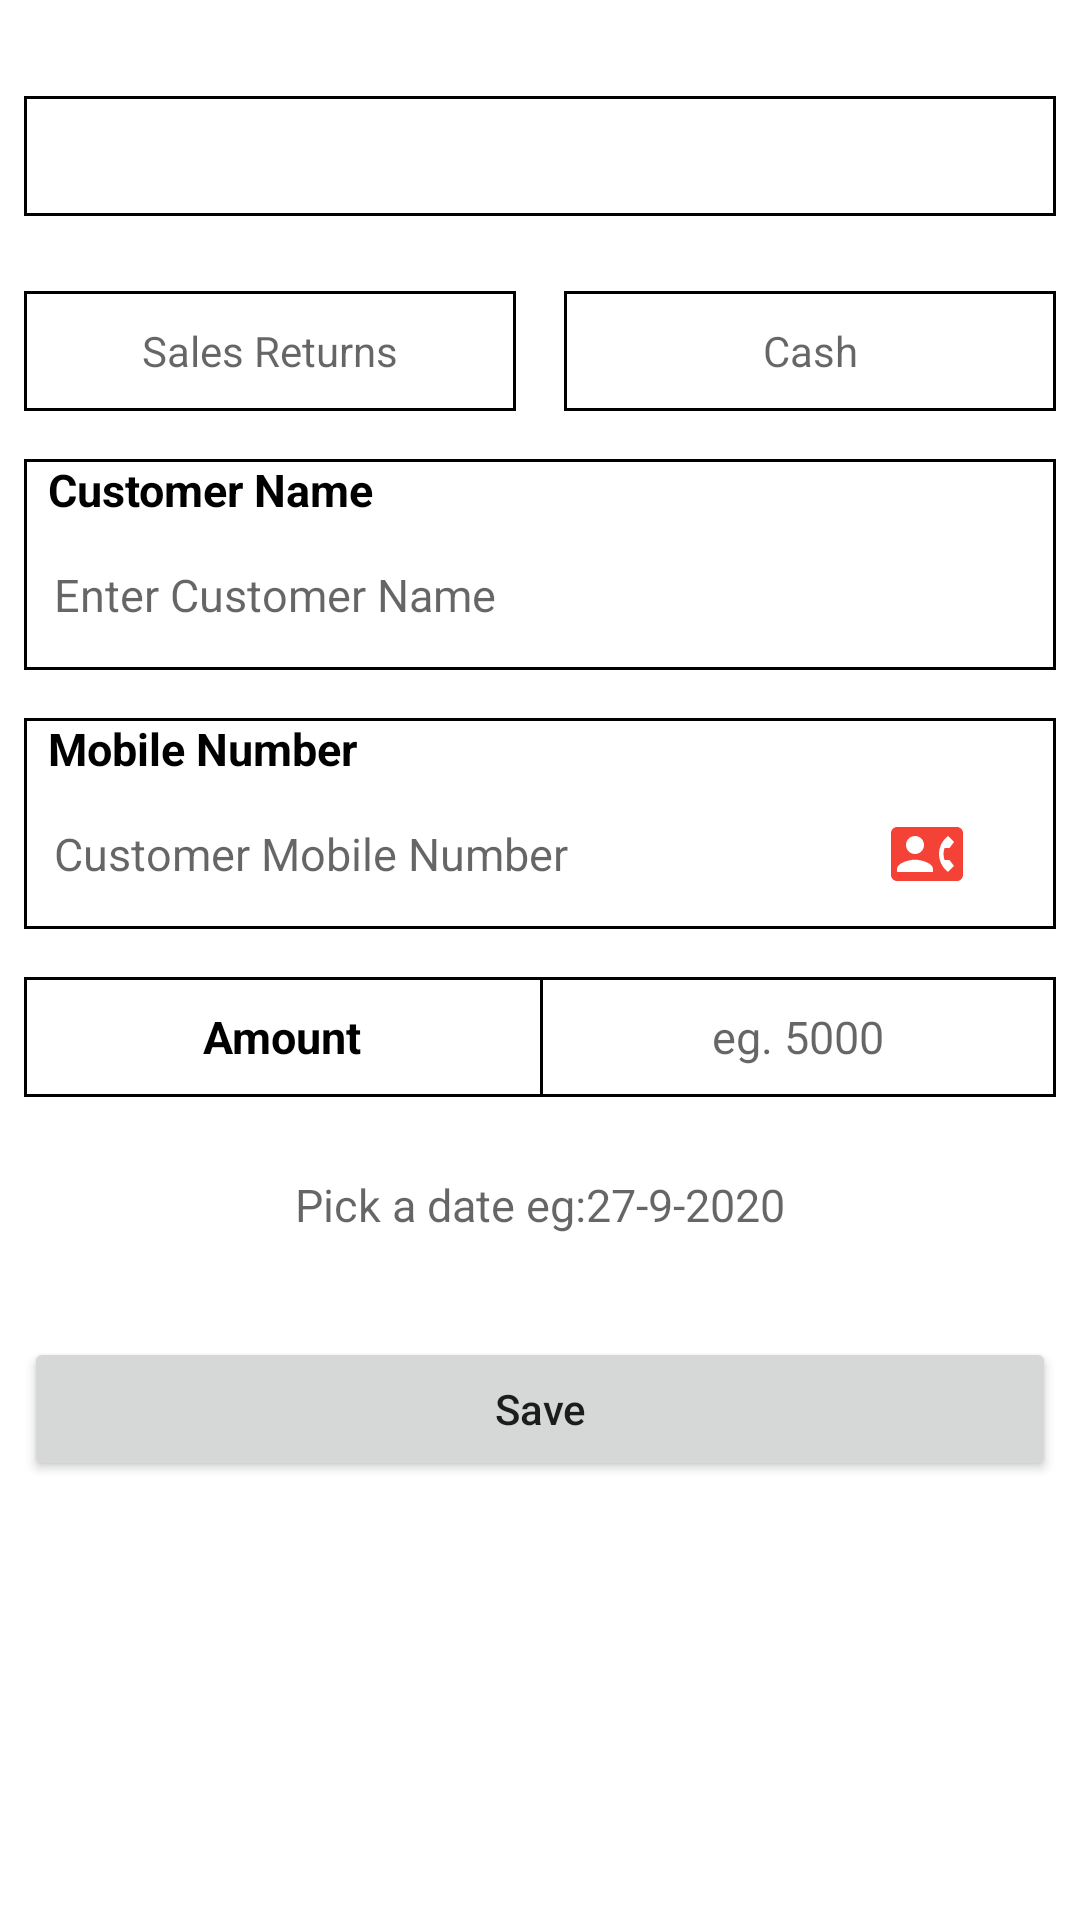

Write the Android layout XML for this screen, with the resource values it uses.
<!-- AndroidManifest.xml: application theme Theme.MyApplication -->
<!-- res/layout/fragment_adjust__balance_.xml -->
<?xml version="1.0" encoding="utf-8"?>
<FrameLayout xmlns:android="http://schemas.android.com/apk/res/android"
    xmlns:app="http://schemas.android.com/apk/res-auto"
    xmlns:tools="http://schemas.android.com/tools"
    android:layout_width="match_parent"
    android:layout_height="match_parent"
    android:fillViewport="true"
    tools:context=".fragment.Adjust_Balance_Fragment">

    <androidx.constraintlayout.widget.ConstraintLayout
        android:layout_width="match_parent"
        android:layout_height="wrap_content">

        <TextView
            android:id="@+id/drpTV_id"
            android:layout_width="match_parent"
            android:layout_height="40dp"
            android:layout_marginStart="8dp"
            android:layout_marginTop="32dp"
            android:layout_marginEnd="8dp"
            android:background="@drawable/edittext_background"
            android:gravity="center"
            android:textColor="@color/black"
            android:textSize="15sp"
            android:textStyle="bold"
            android:visibility="visible"
            app:layout_constraintEnd_toEndOf="parent"
            app:layout_constraintStart_toStartOf="parent"
            app:layout_constraintTop_toTopOf="parent"
            tools:ignore="MissingConstraints" />

        <LinearLayout
            android:id="@+id/payrecive"
            android:layout_width="match_parent"
            android:layout_height="wrap_content"
            android:weightSum="2"
            app:layout_constraintEnd_toEndOf="parent"
            app:layout_constraintStart_toStartOf="parent"
            app:layout_constraintTop_toBottomOf="@+id/drpTV_id">

            <TextView
                android:id="@+id/balancetypetv_id"
                android:layout_width="match_parent"
                android:layout_height="40dp"
                android:layout_marginStart="8dp"
                android:layout_marginTop="25dp"
                android:layout_marginEnd="8dp"
                android:layout_weight="1"
                android:background="@drawable/edittext_background"
                android:gravity="center"
                android:hint="@string/sales_returns"
                android:textColor="@color/black" />

            <TextView
                android:id="@+id/transitiontypetv_id"
                android:layout_width="match_parent"
                android:layout_height="40dp"
                android:layout_marginStart="8dp"
                android:layout_marginTop="25dp"
                android:layout_marginEnd="8dp"
                android:layout_weight="1"
                android:background="@drawable/edittext_background"
                android:gravity="center"
                android:hint="@string/cash"
                android:textColor="@color/black" />
        </LinearLayout>

        <LinearLayout
            android:id="@+id/linearLayout23"
            android:layout_width="match_parent"
            android:layout_height="wrap_content"
            android:layout_marginStart="8dp"
            android:layout_marginTop="16dp"
            android:layout_marginEnd="8dp"
            android:background="@drawable/edittext_background"
            android:orientation="vertical"
            android:weightSum="2"
            app:layout_constraintEnd_toEndOf="parent"
            app:layout_constraintStart_toStartOf="parent"
            app:layout_constraintTop_toBottomOf="@+id/payrecive"
            tools:ignore="MissingConstraints">

            <TextView
                android:id="@+id/clientnameTV_id"
                android:layout_width="match_parent"
                android:layout_height="wrap_content"
                android:layout_weight="1"
                android:paddingLeft="8dp"
                android:text="@string/customerName"
                android:textColor="@color/black"
                android:textSize="15sp"
                android:textStyle="bold" />

            <EditText
                android:id="@+id/clientname_id"
                android:layout_width="match_parent"
                android:layout_height="40dp"
                android:layout_margin="5dp"
                android:layout_weight="1"
                android:background="@color/white"
                android:hint="@string/customernamehint"
                android:paddingLeft="5dp"
                android:textColor="@color/black"
                android:textSize="15sp" />
        </LinearLayout>

        <LinearLayout
            android:id="@+id/linearLayout24"
            android:layout_width="match_parent"
            android:layout_height="wrap_content"
            android:layout_marginStart="8dp"
            android:layout_marginTop="16dp"
            android:layout_marginEnd="8dp"
            android:background="@drawable/edittext_background"
            android:orientation="vertical"
            android:weightSum="2"
            app:layout_constraintEnd_toEndOf="parent"
            app:layout_constraintStart_toStartOf="parent"
            app:layout_constraintTop_toBottomOf="@+id/linearLayout23">

            <TextView
                android:id="@+id/clientmblTV_id"
                android:layout_width="match_parent"
                android:layout_height="wrap_content"
                android:layout_weight="1"
                android:paddingLeft="8dp"
                android:text="@string/hint1"
                android:textColor="@color/black"
                android:textSize="15sp"
                android:textStyle="bold" />

            <LinearLayout
                android:layout_width="match_parent"
                android:layout_height="match_parent"
                android:weightSum="4">

                <EditText
                    android:id="@+id/cmblTV_id"
                    android:layout_width="match_parent"
                    android:layout_height="40dp"
                    android:layout_margin="5dp"
                    android:layout_weight="1"
                    android:background="@color/white"
                    android:hint="@string/customernumberhint"
                    android:inputType="number"
                    android:maxLength="11"
                    android:paddingLeft="5dp"
                    android:textColor="@color/black"
                    android:textSize="15sp" />

                <ImageView
                    android:id="@+id/phoneContact_id2"
                    android:layout_width="match_parent"
                    android:layout_height="match_parent"
                    android:layout_weight="3"
                    android:scaleType="centerInside"
                    android:src="@drawable/ic_baseline_contact_phone_24" />
            </LinearLayout>

        </LinearLayout>

        <LinearLayout
            android:id="@+id/linearLayout16"
            android:layout_width="match_parent"
            android:layout_height="wrap_content"
            android:layout_marginStart="8dp"
            android:layout_marginTop="16dp"
            android:layout_marginEnd="8dp"
            android:background="@drawable/edittext_background"
            android:orientation="horizontal"
            android:weightSum="2"
            app:layout_constraintEnd_toEndOf="parent"
            app:layout_constraintStart_toStartOf="parent"
            app:layout_constraintTop_toBottomOf="@+id/linearLayout24"
            tools:ignore="MissingConstraints">

            <TextView
                android:id="@+id/amountsTV_id"
                android:layout_width="match_parent"
                android:layout_height="40dp"
                android:layout_weight="1"
                android:gravity="center"
                android:text="@string/amounts"
                android:textColor="@color/black"
                android:textSize="15sp"
                android:textStyle="bold" />

            <EditText
                android:id="@+id/adjustamountET_id"
                android:layout_width="match_parent"
                android:layout_height="40dp"
                android:layout_weight="1"
                android:background="@drawable/edittext_background"
                android:gravity="center"
                android:hint="@string/amounthint"
                android:inputType="numberDecimal"
                android:textColor="@color/black"
                android:textSize="15sp" />


        </LinearLayout>

        <TextView
            android:id="@+id/currentdateTV_id"
            android:layout_width="match_parent"
            android:layout_height="40dp"
            android:layout_marginStart="8dp"
            android:layout_marginTop="16dp"
            android:layout_marginEnd="8dp"
            android:gravity="center"
            android:hint="@string/date"
            android:textColor="@color/black"
            android:textSize="15sp"
            app:layout_constraintEnd_toEndOf="parent"
            app:layout_constraintHorizontal_bias="0.0"
            app:layout_constraintStart_toStartOf="parent"
            app:layout_constraintTop_toBottomOf="@+id/linearLayout16"
            tools:ignore="MissingConstraints,UnknownId,UnknownIdInLayout" />

        <Button
            android:id="@+id/adjustsaveBtn_id"
            android:layout_width="match_parent"
            android:layout_height="wrap_content"
            android:layout_marginStart="8dp"
            android:layout_marginTop="24dp"
            android:layout_marginEnd="8dp"
            android:text="@string/save"
            android:textAllCaps="false"
            app:layout_constraintEnd_toEndOf="parent"
            app:layout_constraintHorizontal_bias="0.498"
            app:layout_constraintStart_toStartOf="parent"
            app:layout_constraintTop_toBottomOf="@+id/currentdateTV_id"
            tools:ignore="MissingConstraints" />

    </androidx.constraintlayout.widget.ConstraintLayout>

</FrameLayout>
<!-- resources referenced by this layout -->
<resources>
  <color name="black">#FF000000</color>
  <color name="white">#FFFFFFFF</color>
  <!-- drawable edittext_background (drawable) -->
  <?xml version="1.0" encoding="utf-8"?>
  <shape xmlns:android="http://schemas.android.com/apk/res/android">
  
      <stroke android:color="@color/black" />
      <stroke android:width="1dp" />
  
  </shape>
  <!-- drawable ic_baseline_contact_phone_24 (drawable) -->
  <vector xmlns:android="http://schemas.android.com/apk/res/android"
      android:width="24dp"
      android:height="24dp"
      android:tint="#F44336"
      android:viewportWidth="24"
      android:viewportHeight="24">
      <path
          android:fillColor="@android:color/white"
          android:pathData="M22,3L2,3C0.9,3 0,3.9 0,5v14c0,1.1 0.9,2 2,2h20c1.1,0 1.99,-0.9 1.99,-2L24,5c0,-1.1 -0.9,-2 -2,-2zM8,6c1.66,0 3,1.34 3,3s-1.34,3 -3,3 -3,-1.34 -3,-3 1.34,-3 3,-3zM14,18L2,18v-1c0,-2 4,-3.1 6,-3.1s6,1.1 6,3.1v1zM17.85,14h1.64L21,16l-1.99,1.99c-1.31,-0.98 -2.28,-2.38 -2.73,-3.99 -0.18,-0.64 -0.28,-1.31 -0.28,-2s0.1,-1.36 0.28,-2c0.45,-1.62 1.42,-3.01 2.73,-3.99L21,8l-1.51,2h-1.64c-0.22,0.63 -0.35,1.3 -0.35,2s0.13,1.37 0.35,2z" />
  </vector>
  <string name="amounthint">eg. 5000</string>
  <string name="amounts">Amount</string>
  <string name="cash">Cash</string>
  <string name="customerName">Customer Name</string>
  <string name="customernamehint">Enter Customer Name</string>
  <string name="customernumberhint">Customer Mobile Number</string>
  <string name="date" tools:ignore="TypographyDashes">Pick a date eg:27-9-2020</string>
  <string name="hint1">Mobile Number</string>
  <string name="sales_returns">Sales Returns</string>
  <string name="save">Save</string>
  <style name="Theme.MyApplication" parent="Theme.MaterialComponents.DayNight.NoActionBar">
          
          <item name="colorPrimary">@color/red_500</item>
          <item name="colorPrimaryVariant">@color/red_700</item>
          <item name="colorOnPrimary">@color/white</item>
          
          <item name="colorSecondary">@color/teal_200</item>
          <item name="colorSecondaryVariant">@color/teal_700</item>
          <item name="colorOnSecondary">@color/black</item>
          
          <item name="android:statusBarColor" tools:targetApi="l">?attr/colorPrimaryVariant</item>
          
      </style>
  <color name="red_500">#EB222C</color>
  <color name="red_700">#B50009</color>
  <color name="teal_200">#ff5252</color>
  <color name="teal_700">#d50000</color>
</resources>
